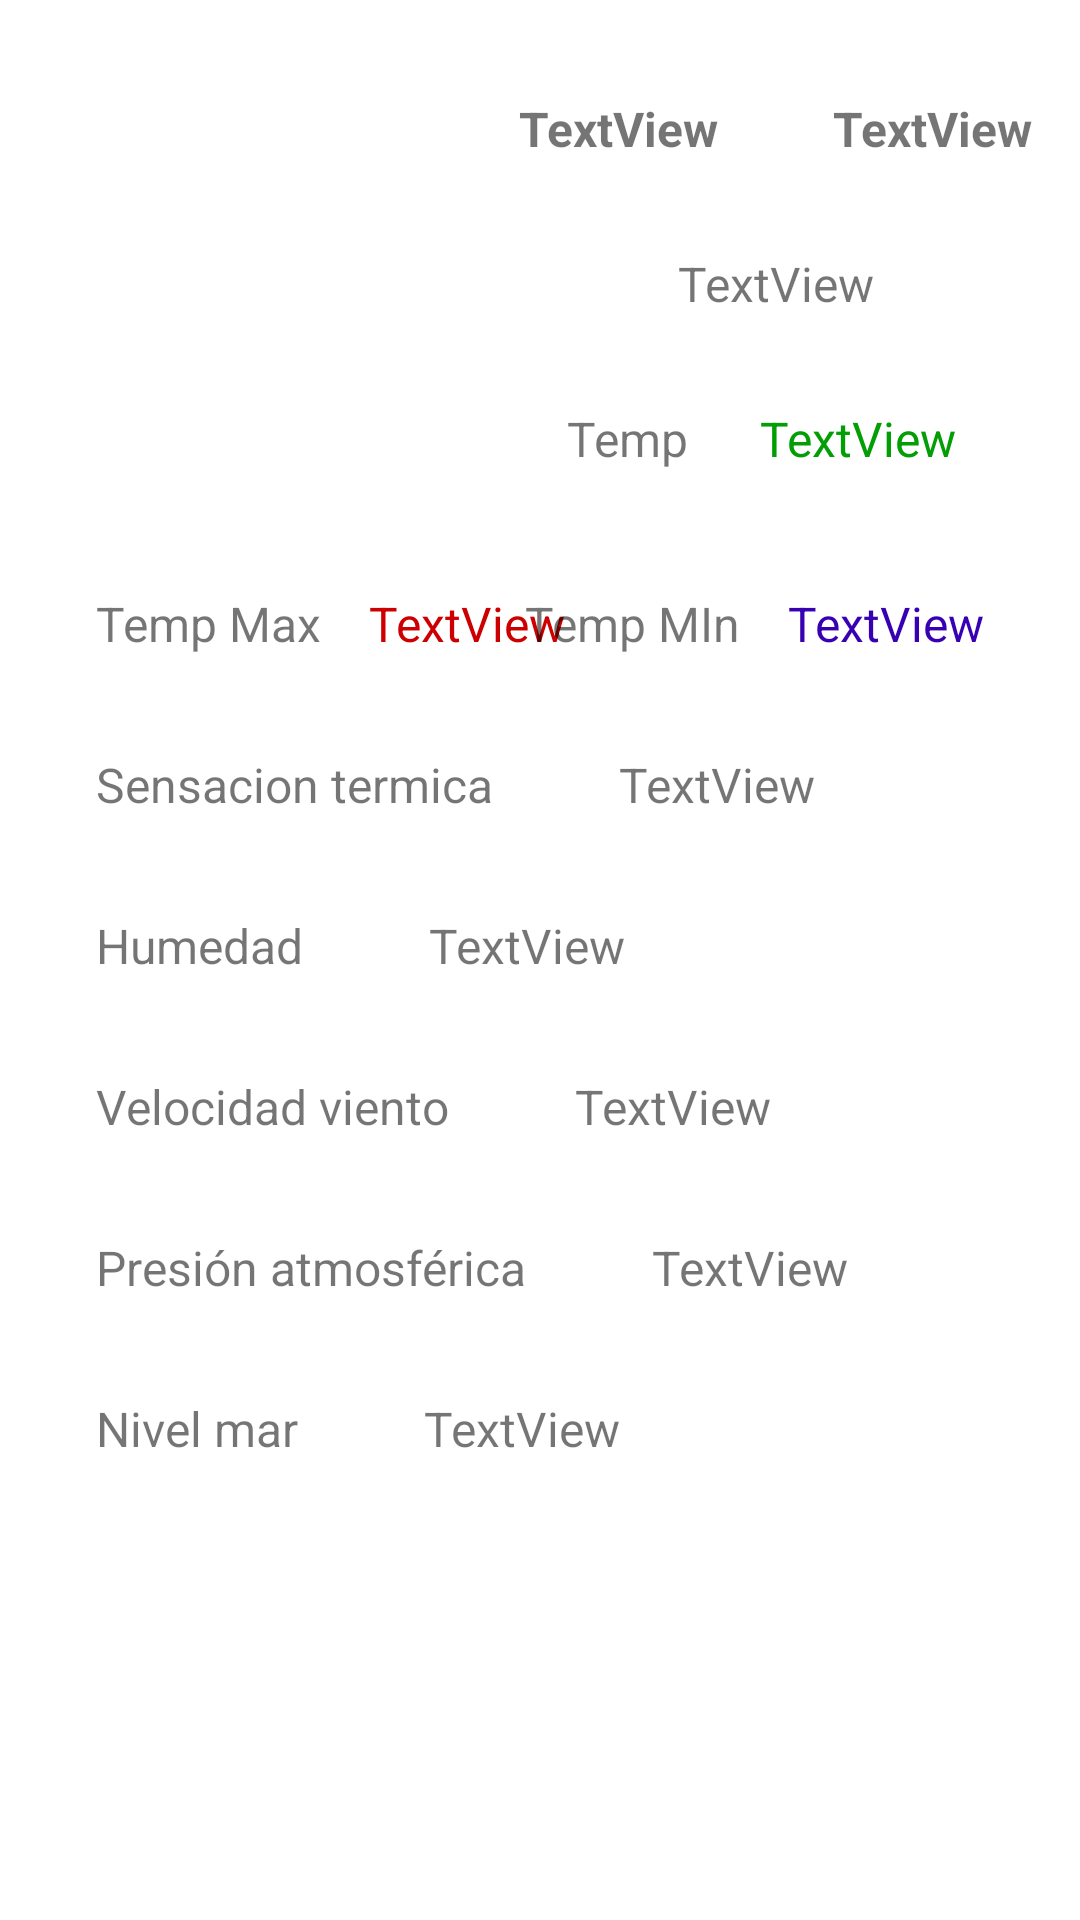

Layout XML and referenced resources for this Android screen:
<!-- AndroidManifest.xml: application theme Theme.ProyectoDamDaw -->
<!-- res/layout/activity_visualize_data.xml -->
<?xml version="1.0" encoding="utf-8"?>
<androidx.constraintlayout.widget.ConstraintLayout xmlns:android="http://schemas.android.com/apk/res/android"
    xmlns:app="http://schemas.android.com/apk/res-auto"
    xmlns:tools="http://schemas.android.com/tools"
    android:layout_width="match_parent"
    android:layout_height="match_parent"
    tools:context=".activities.VisualizeDataActivity">

    <ImageView
        android:id="@+id/vd_weatherImg"
        android:layout_width="125dp"
        android:layout_height="125dp"
        android:layout_marginStart="32dp"
        android:layout_marginTop="32dp"
        android:contentDescription="vd_weather img"
        app:layout_constraintEnd_toEndOf="parent"
        app:layout_constraintHorizontal_bias="0.0"
        app:layout_constraintStart_toStartOf="parent"
        app:layout_constraintTop_toTopOf="parent"
        tools:srcCompat="@tools:sample/avatars" />

    <TextView
        android:id="@+id/vd_date"
        android:layout_width="wrap_content"
        android:layout_height="wrap_content"
        android:layout_marginStart="16dp"
        android:text="TextView"
        android:textSize="16sp"
        android:textStyle="bold"
        app:layout_constraintBottom_toBottomOf="@+id/vd_weatherImg"
        app:layout_constraintStart_toEndOf="@+id/vd_weatherImg"
        app:layout_constraintTop_toTopOf="@+id/vd_weatherImg"
        app:layout_constraintVertical_bias="0.0" />

    <TextView
        android:id="@+id/vd_weatherText"
        android:layout_width="wrap_content"
        android:layout_height="wrap_content"
        android:text="TextView"
        android:textSize="16sp"
        app:layout_constraintBottom_toBottomOf="@+id/vd_weatherImg"
        app:layout_constraintEnd_toEndOf="parent"
        app:layout_constraintStart_toEndOf="@+id/vd_weatherImg"
        app:layout_constraintTop_toTopOf="@+id/vd_weatherImg" />

    <TextView
        android:id="@+id/vd_tempMax"
        android:layout_width="wrap_content"
        android:layout_height="wrap_content"
        android:layout_marginTop="40dp"
        android:text="Temp Max"
        android:textSize="16sp"
        app:layout_constraintStart_toStartOf="@+id/vd_weatherImg"
        app:layout_constraintTop_toBottomOf="@+id/vd_weatherImg" />

    <TextView
        android:id="@+id/vd_tempMaxText"
        android:layout_width="wrap_content"
        android:layout_height="wrap_content"
        android:layout_marginStart="16dp"
        android:text="TextView"
        android:textColor="@android:color/holo_red_dark"
        android:textSize="16sp"
        app:layout_constraintBottom_toBottomOf="@+id/vd_tempMax"
        app:layout_constraintStart_toEndOf="@+id/vd_tempMax"
        app:layout_constraintTop_toTopOf="@+id/vd_tempMax" />

    <TextView
        android:id="@+id/vd_tempMin"
        android:layout_width="wrap_content"
        android:layout_height="wrap_content"
        android:layout_marginEnd="16dp"
        android:text="Temp MIn"
        android:textSize="16sp"
        app:layout_constraintBottom_toBottomOf="@+id/vd_tempMaxText"
        app:layout_constraintEnd_toStartOf="@+id/vd_tempMinText"
        app:layout_constraintTop_toTopOf="@+id/vd_tempMaxText" />

    <TextView
        android:id="@+id/vd_tempMinText"
        android:layout_width="wrap_content"
        android:layout_height="wrap_content"
        android:layout_marginEnd="32dp"
        android:text="TextView"
        android:textColor="@color/blue"
        android:textSize="16sp"
        app:layout_constraintBottom_toBottomOf="@+id/vd_tempMin"
        app:layout_constraintEnd_toEndOf="parent"
        app:layout_constraintTop_toTopOf="@+id/vd_tempMin" />

    <TextView
        android:id="@+id/vd_temp"
        android:layout_width="wrap_content"
        android:layout_height="wrap_content"
        android:layout_marginStart="32dp"
        android:text="Temp"
        android:textSize="16sp"
        app:layout_constraintBottom_toBottomOf="@+id/vd_weatherImg"
        app:layout_constraintStart_toEndOf="@+id/vd_weatherImg"
        app:layout_constraintTop_toTopOf="@+id/vd_weatherImg"
        app:layout_constraintVertical_bias="1.0" />

    <TextView
        android:id="@+id/vd_tempText"
        android:layout_width="wrap_content"
        android:layout_height="wrap_content"
        android:layout_marginStart="24dp"
        android:text="TextView"
        android:textColor="@color/green"
        android:textSize="16sp"
        app:layout_constraintBottom_toBottomOf="@+id/vd_temp"
        app:layout_constraintStart_toEndOf="@+id/vd_temp"
        app:layout_constraintTop_toTopOf="@+id/vd_temp" />

    <TextView
        android:id="@+id/vd_humidity"
        android:layout_width="wrap_content"
        android:layout_height="wrap_content"
        android:layout_marginTop="32dp"
        android:text="Humedad"
        android:textSize="16sp"
        app:layout_constraintStart_toStartOf="@+id/vd_feelsLike"
        app:layout_constraintTop_toBottomOf="@+id/vd_feelsLike" />

    <TextView
        android:id="@+id/vd_humidityText"
        android:layout_width="wrap_content"
        android:layout_height="wrap_content"
        android:layout_marginStart="42dp"
        android:text="TextView"
        android:textSize="16sp"
        app:layout_constraintBottom_toBottomOf="@+id/vd_humidity"
        app:layout_constraintStart_toEndOf="@+id/vd_humidity"
        app:layout_constraintTop_toTopOf="@+id/vd_humidity" />

    <TextView
        android:id="@+id/vd_windSpeed"
        android:layout_width="wrap_content"
        android:layout_height="wrap_content"
        android:layout_marginTop="32dp"
        android:text="Velocidad viento"
        android:textSize="16sp"
        app:layout_constraintStart_toStartOf="@+id/vd_humidity"
        app:layout_constraintTop_toBottomOf="@+id/vd_humidity" />

    <TextView
        android:id="@+id/vd_windSpeedText"
        android:layout_width="wrap_content"
        android:layout_height="wrap_content"
        android:layout_marginStart="42dp"
        android:text="TextView"
        android:textSize="16sp"
        app:layout_constraintBottom_toBottomOf="@+id/vd_windSpeed"
        app:layout_constraintStart_toEndOf="@+id/vd_windSpeed"
        app:layout_constraintTop_toTopOf="@+id/vd_windSpeed" />

    <TextView
        android:id="@+id/vd_feelsLike"
        android:layout_width="wrap_content"
        android:layout_height="wrap_content"
        android:layout_marginTop="32dp"
        android:text="Sensacion termica"
        android:textSize="16sp"
        app:layout_constraintStart_toStartOf="@+id/vd_tempMax"
        app:layout_constraintTop_toBottomOf="@+id/vd_tempMax" />

    <TextView
        android:id="@+id/vd_feelsLikeText"
        android:layout_width="wrap_content"
        android:layout_height="wrap_content"
        android:layout_marginStart="42dp"
        android:text="TextView"
        android:textSize="16sp"
        app:layout_constraintBottom_toBottomOf="@+id/vd_feelsLike"
        app:layout_constraintStart_toEndOf="@+id/vd_feelsLike"
        app:layout_constraintTop_toTopOf="@+id/vd_feelsLike" />

    <TextView
        android:id="@+id/vd_pressure"
        android:layout_width="wrap_content"
        android:layout_height="wrap_content"
        android:layout_marginTop="32dp"
        android:text="Presión atmosférica"
        android:textSize="16sp"
        app:layout_constraintStart_toStartOf="@+id/vd_windSpeed"
        app:layout_constraintTop_toBottomOf="@+id/vd_windSpeed" />

    <TextView
        android:id="@+id/vd_pressureText"
        android:layout_width="wrap_content"
        android:layout_height="wrap_content"
        android:layout_marginStart="42dp"
        android:text="TextView"
        android:textSize="16sp"
        app:layout_constraintBottom_toBottomOf="@+id/vd_pressure"
        app:layout_constraintStart_toEndOf="@+id/vd_pressure"
        app:layout_constraintTop_toTopOf="@+id/vd_pressure" />

    <TextView
        android:id="@+id/vd_seaLevel"
        android:layout_width="wrap_content"
        android:layout_height="wrap_content"
        android:layout_marginTop="32dp"
        android:text="Nivel mar"
        android:textSize="16sp"
        app:layout_constraintStart_toStartOf="@+id/vd_pressure"
        app:layout_constraintTop_toBottomOf="@+id/vd_pressure" />

    <TextView
        android:id="@+id/vd_seaLevelText"
        android:layout_width="wrap_content"
        android:layout_height="wrap_content"
        android:layout_marginStart="42dp"
        android:text="TextView"
        android:textSize="16sp"
        app:layout_constraintBottom_toBottomOf="@+id/vd_seaLevel"
        app:layout_constraintStart_toEndOf="@+id/vd_seaLevel"
        app:layout_constraintTop_toTopOf="@+id/vd_seaLevel" />

    <TextView
        android:id="@+id/vd_hour"
        android:layout_width="wrap_content"
        android:layout_height="wrap_content"
        android:layout_marginEnd="16dp"
        android:text="TextView"
        android:textSize="16sp"
        android:textStyle="bold"
        app:layout_constraintBottom_toBottomOf="@+id/vd_date"
        app:layout_constraintEnd_toEndOf="parent"
        app:layout_constraintTop_toTopOf="@+id/vd_date" />

</androidx.constraintlayout.widget.ConstraintLayout>
<!-- resources referenced by this layout -->
<resources>
  <color name="blue">#FF3700B3</color>
  <color name="green">#039E05</color>
  <style name="Theme.ProyectoDamDaw" parent="Theme.MaterialComponents.DayNight.DarkActionBar">
          
          <item name="colorPrimary">@color/dark_gray</item>
          <item name="colorPrimaryVariant">@color/gray</item>
          <item name="colorOnPrimary">@color/white</item>
          
          <item name="colorSecondary">@color/teal_200</item>
          <item name="colorSecondaryVariant">@color/teal_700</item>
          <item name="colorOnSecondary">@color/white</item>
          
          <item name="android:statusBarColor" tools:targetApi="l">?attr/colorPrimaryVariant</item>
          
      </style>
  <color name="dark_gray">#292929</color>
  <color name="gray">#797979</color>
  <color name="white">#FFFFFFFF</color>
  <color name="teal_200">#FF03DAC5</color>
  <color name="teal_700">#FF018786</color>
</resources>
